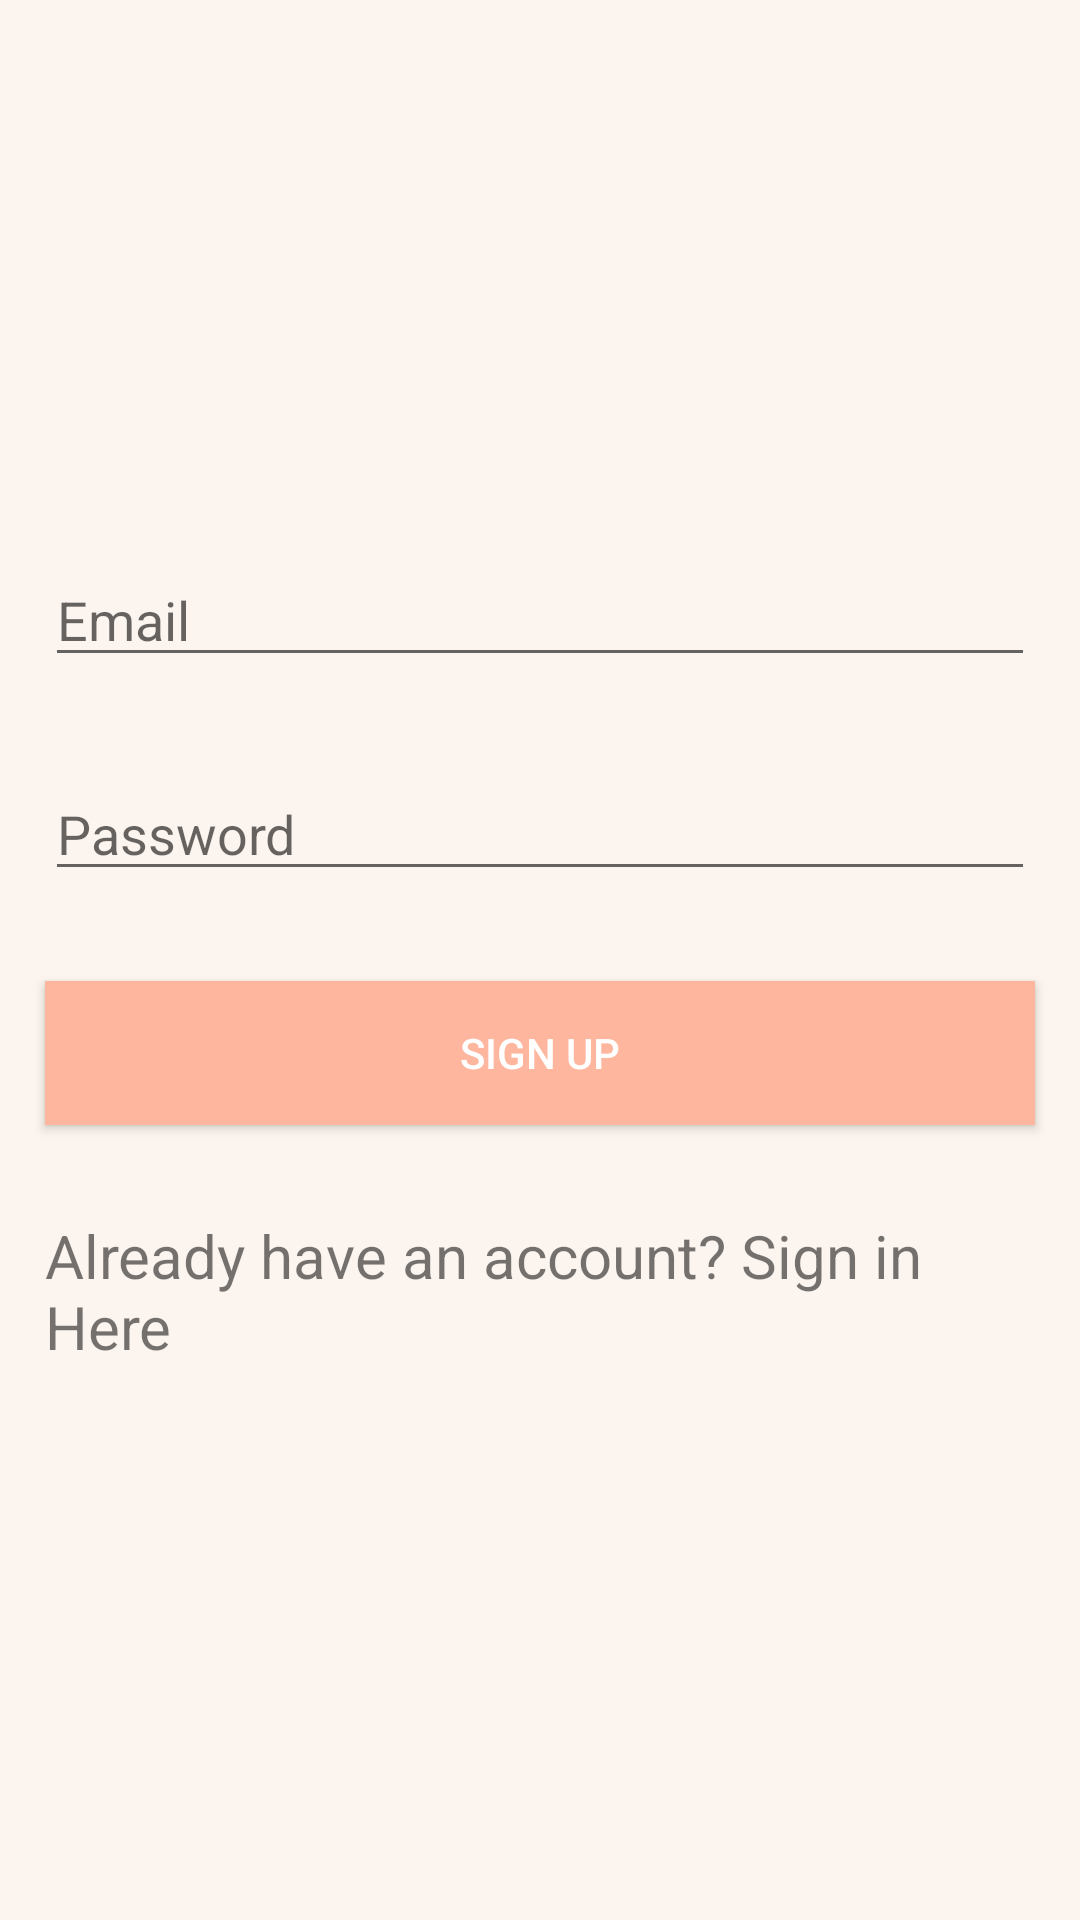

Android layout source for this screen:
<!-- AndroidManifest.xml: application theme AppTheme -->
<!-- res/layout/activity_signup.xml -->
<?xml version="1.0" encoding="utf-8"?>
<LinearLayout xmlns:android="http://schemas.android.com/apk/res/android"
    xmlns:tools="http://schemas.android.com/tools"
    android:layout_width="match_parent"
    android:layout_height="match_parent"
    android:orientation="vertical"
    android:gravity="center"
    android:background="#FCF5EF">

    <EditText
        android:id="@+id/ETemail"
        android:layout_width="match_parent"
        android:layout_height="wrap_content"
        android:layout_margin="15dp"
        android:hint="Email"
        android:inputType="textEmailAddress"
        />
    <EditText
        android:id="@+id/ETpassword"
        android:layout_width="match_parent"
        android:layout_height="wrap_content"
        android:layout_margin="15dp"
        android:hint="Password"
        android:inputType="numberPassword"
        />
    <Button
        android:id="@+id/btnSignUp"
        android:layout_width="match_parent"
        android:layout_height="wrap_content"
        android:layout_margin="15dp"
        android:text="Sign Up"
        android:textColor="#FFFFFF"
        android:background="@color/colorRV" />
    <TextView
        android:id="@+id/TVSignIn"
        android:layout_width="match_parent"
        android:layout_height="wrap_content"
        android:text="Already have an account? Sign in Here"
        android:layout_margin="15dp"
        android:textSize="20dp"/>
</LinearLayout>
<!-- resources referenced by this layout -->
<resources>
  <color name="colorRV">#FFB69F</color>
  <style name="AppTheme" parent="Theme.AppCompat.Light.DarkActionBar">
          
          <item name="colorPrimary">@color/colorRV</item>
          <item name="colorPrimaryDark">@color/colorRV</item>
          <item name="colorAccent">@color/colorRV</item>
      </style>
</resources>
